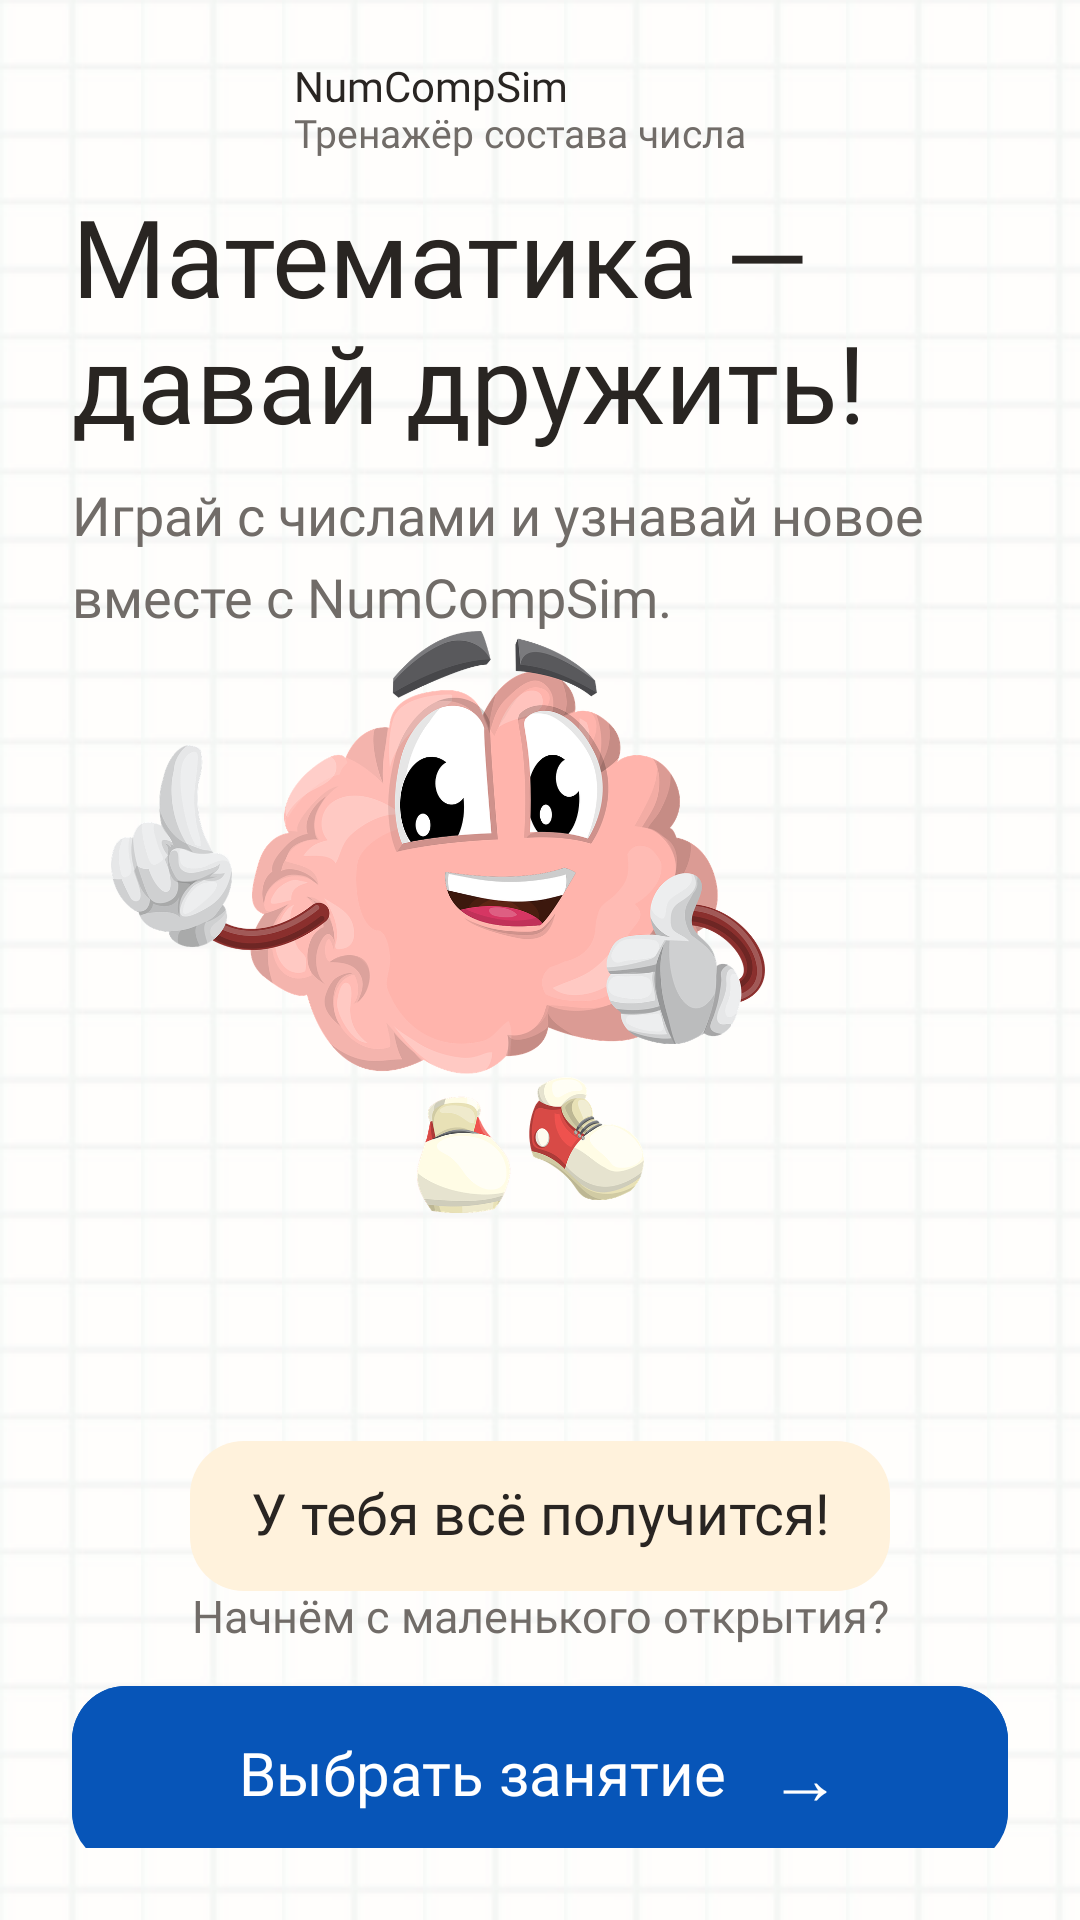

Android layout source for this screen:
<!-- AndroidManifest.xml: application theme Theme.CompositionOfNumbers -->
<!-- res/layout/ncs_v2_welcome.xml -->
<?xml version="1.0" encoding="utf-8"?>
<layout xmlns:android="http://schemas.android.com/apk/res/android"
    xmlns:tools="http://schemas.android.com/tools">

    <data />

<ScrollView
    android:layout_width="match_parent"
    android:layout_height="match_parent"
    android:background="@drawable/ncs_v2_notebook_background"
    android:fitsSystemWindows="true"
    android:fillViewport="true"
    android:overScrollMode="never"
    android:paddingStart="@dimen/ncs_v2_space_24"
    android:paddingTop="@dimen/ncs_v2_space_8"
    android:paddingEnd="@dimen/ncs_v2_space_24"
    android:paddingBottom="@dimen/ncs_v2_space_24"
    tools:context=".presentation.NcsV2WelcomeFragment">

    <LinearLayout
        android:layout_width="match_parent"
        android:layout_height="wrap_content"
        android:orientation="vertical">

    <LinearLayout
        android:layout_width="match_parent"
        android:layout_height="wrap_content"
        android:gravity="center_vertical"
        android:orientation="horizontal">

        <ImageView
            android:layout_width="62dp"
            android:layout_height="58dp"
            android:contentDescription="@null"
            android:scaleType="fitXY"
            android:src="@drawable/owl_1" />

        <LinearLayout
            android:layout_width="wrap_content"
            android:layout_height="wrap_content"
            android:layout_marginStart="@dimen/ncs_v2_space_12"
            android:orientation="vertical">

            <TextView
                android:layout_width="wrap_content"
                android:layout_height="wrap_content"
                android:fontFamily="@font/ncs_v2_nunito_black"
                android:includeFontPadding="false"
                android:text="@string/ncs_v2_brand"
                android:textColor="@color/ncs_v2_ink"
                android:textSize="@dimen/ncs_v2_text_25" />

            <TextView
                android:layout_width="wrap_content"
                android:layout_height="wrap_content"
                android:fontFamily="@font/ncs_v2_nunito_bold"
                android:includeFontPadding="false"
                android:text="@string/ncs_v2_brand_subtitle"
                android:textColor="@color/ncs_v2_muted"
                android:textSize="@dimen/ncs_v2_text_13" />
        </LinearLayout>
    </LinearLayout>

    <Space android:layout_width="1dp" android:layout_height="0dp" android:layout_weight="1" />

    <LinearLayout
        android:layout_width="match_parent"
        android:layout_height="wrap_content"
        android:orientation="vertical">

        <TextView
            style="@style/TextAppearance.NcsV2.Hero"
            android:layout_width="match_parent"
            android:layout_height="wrap_content"
            android:includeFontPadding="false"
            android:text="@string/ncs_v2_welcome_math_title" />

        <TextView
            android:layout_width="match_parent"
            android:layout_height="wrap_content"
            android:layout_marginTop="@dimen/ncs_v2_space_12"
            android:fontFamily="@font/ncs_v2_nunito_semibold"
            android:includeFontPadding="false"
            android:lineSpacingMultiplier="1.3"
            android:text="@string/ncs_v2_welcome_math_description"
            android:textColor="@color/ncs_v2_muted"
            android:textSize="@dimen/ncs_v2_text_18" />
    </LinearLayout>

    <Space android:layout_width="1dp" android:layout_height="0dp" android:layout_weight="1" />

    <LinearLayout
        android:layout_width="match_parent"
        android:layout_height="wrap_content"
        android:gravity="center_horizontal"
        android:orientation="vertical">

        <FrameLayout
            android:layout_width="286dp"
            android:layout_height="254dp">

            <ImageView
                android:layout_width="218dp"
                android:layout_height="194dp"
                android:contentDescription="@null"
                android:scaleType="fitXY"
                android:src="@drawable/brain" />
        </FrameLayout>

        <TextView
            android:layout_width="wrap_content"
            android:layout_height="50dp"
            android:layout_marginTop="@dimen/ncs_v2_space_16"
            android:background="@drawable/ncs_v2_welcome_speech"
            android:fontFamily="@font/ncs_v2_nunito_black"
            android:gravity="center"
            android:includeFontPadding="false"
            android:paddingStart="20dp"
            android:paddingEnd="20dp"
            android:text="@string/ncs_v2_you_can_do_it"
            android:textColor="@color/ncs_v2_ink"
            android:textSize="@dimen/ncs_v2_text_19" />
    </LinearLayout>

    <Space android:layout_width="1dp" android:layout_height="0dp" android:layout_weight="1" />

    <LinearLayout
        android:layout_width="match_parent"
        android:layout_height="wrap_content"
        android:orientation="vertical">

        <TextView
            android:layout_width="match_parent"
            android:layout_height="wrap_content"
            android:fontFamily="@font/ncs_v2_nunito_bold"
            android:gravity="center"
            android:includeFontPadding="false"
            android:text="@string/ncs_v2_small_discovery"
            android:textColor="@color/ncs_v2_muted"
            android:textSize="@dimen/ncs_v2_text_15" />

        <LinearLayout
            android:id="@+id/ncs_v2_choose_lesson_button"
            style="@style/NcsV2.View.Action"
            android:layout_width="match_parent"
            android:layout_height="@dimen/ncs_v2_button_height"
            android:layout_marginTop="14dp"
            android:background="@drawable/ncs_v2_primary_button"
            android:clickable="true"
            android:defaultFocusHighlightEnabled="false"
            android:focusable="true"
            android:gravity="center"
            android:orientation="horizontal">

            <TextView
                style="@style/TextAppearance.NcsV2.Action"
                android:layout_width="wrap_content"
                android:layout_height="wrap_content"
                android:includeFontPadding="false"
                android:text="@string/ncs_v2_choose_lesson"
                android:textColor="@color/ncs_v2_surface" />

            <TextView
                style="@style/TextAppearance.NcsV2.ForwardArrow"
                android:layout_width="wrap_content"
                android:layout_height="wrap_content"
                android:layout_marginStart="14dp"
                android:includeFontPadding="false"
                android:text="@string/ncs_v2_arrow_forward"
                android:textColor="@color/ncs_v2_surface" />
        </LinearLayout>
    </LinearLayout>
    </LinearLayout>
</ScrollView>
</layout>
<!-- resources referenced by this layout -->
<resources>
  <color name="ncs_v2_ink">#292522</color>
  <color name="ncs_v2_muted">#716C68</color>
  <color name="ncs_v2_surface">#FFFFFF</color>
  <dimen name="ncs_v2_button_height">60dp</dimen>
  <dimen name="ncs_v2_space_12">12dp</dimen>
  <dimen name="ncs_v2_space_16">16dp</dimen>
  <dimen name="ncs_v2_space_24">24dp</dimen>
  <dimen name="ncs_v2_space_8">8dp</dimen>
  <dimen name="ncs_v2_text_13">13sp</dimen>
  <dimen name="ncs_v2_text_15">15sp</dimen>
  <dimen name="ncs_v2_text_18">18sp</dimen>
  <dimen name="ncs_v2_text_19">19sp</dimen>
  <!-- drawable ncs_v2_welcome_speech (drawable) -->
  <?xml version="1.0" encoding="utf-8"?>
  <shape xmlns:android="http://schemas.android.com/apk/res/android" android:shape="rectangle">
      <solid android:color="@color/ncs_v2_warm" />
      <corners android:radius="@dimen/ncs_v2_radius_control" />
  </shape>
  <string name="ncs_v2_arrow_forward" translatable="false">→</string>
  <string name="ncs_v2_brand" translatable="false">NumCompSim</string>
  <string name="ncs_v2_brand_subtitle">Тренажёр состава числа</string>
  <string name="ncs_v2_choose_lesson">Выбрать занятие</string>
  <string name="ncs_v2_small_discovery">Начнём с маленького открытия?</string>
  <string name="ncs_v2_welcome_math_description">Играй с числами и узнавай новое вместе с NumCompSim.</string>
  <string name="ncs_v2_welcome_math_title">Математика —\nдавай дружить!</string>
  <string name="ncs_v2_you_can_do_it">У тебя всё получится!</string>
  <style name="NcsV2.View.Action" parent="NcsV2.View.TouchTarget">
          <item name="android:minHeight">@dimen/ncs_v2_button_height</item>
      </style>
  <style name="TextAppearance.NcsV2.Action" parent="TextAppearance.NcsV2.ExtraBold">
          <item name="android:textSize">@dimen/ncs_v2_text_20</item>
      </style>
  <style name="TextAppearance.NcsV2.ForwardArrow" parent="TextAppearance.NcsV2">
          <item name="android:fontFamily">@font/ncs_v2_inter_bold</item>
          <item name="android:textSize">@dimen/ncs_v2_text_24</item>
      </style>
  <style name="TextAppearance.NcsV2.Hero" parent="TextAppearance.NcsV2.ExtraBold">
          <item name="android:textSize">@dimen/ncs_v2_text_36</item>
          <item name="android:letterSpacing">0</item>
      </style>
  <color name="ncs_v2_paper">#F7F9FC</color>
  <color name="ncs_v2_primary_pressed">#0755B8</color>
  <dimen name="ncs_v2_radius_control">18dp</dimen>
  <dimen name="ncs_v2_button_lower_edge">4dp</dimen>
  <color name="ncs_v2_primary">#0755B8</color>
  <dimen name="ncs_v2_button_face_bottom_radius">14dp</dimen>
  <color name="ncs_v2_warm">#FFF2DC</color>
  <style name="NcsV2.View.TouchTarget" parent="@android:style/Widget">
          <item name="android:minWidth">@dimen/ncs_v2_touch_target_min</item>
          <item name="android:minHeight">@dimen/ncs_v2_touch_target_min</item>
      </style>
  <style name="TextAppearance.NcsV2.ExtraBold" parent="TextAppearance.NcsV2">
          <item name="android:fontFamily">@font/ncs_v2_nunito_extrabold</item>
      </style>
  <dimen name="ncs_v2_text_20">20sp</dimen>
  <style name="TextAppearance.NcsV2" parent="@android:style/TextAppearance">
          <item name="android:fontFamily">@font/ncs_v2_nunito_bold</item>
          <item name="android:textColor">@color/ncs_v2_ink</item>
      </style>
  <dimen name="ncs_v2_text_24">24sp</dimen>
  <dimen name="ncs_v2_text_36">36sp</dimen>
  <color name="purple_500">#c000c0</color>
  <color name="purple_700">#670067</color>
  <color name="white">#FFFFFFFF</color>
  <color name="teal_200">#FF03DAC5</color>
  <color name="teal_700">#FF018786</color>
  <color name="black">#FF000000</color>
  <color name="ncs_v2_disabled">#F0F2F5</color>
  <dimen name="ncs_v2_stroke_thin">1dp</dimen>
  <color name="ncs_v2_border">#E6EAF0</color>
  <dimen name="ncs_v2_stroke_emphasis">3dp</dimen>
  <dimen name="ncs_v2_touch_target_min">48dp</dimen>
</resources>
